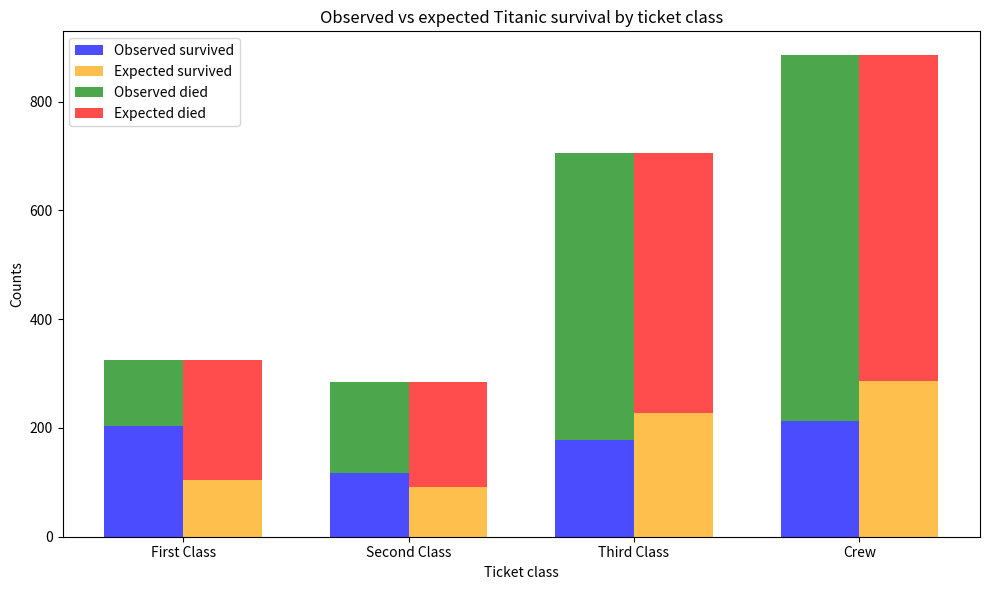

The matplotlib source for this figure:
"""Chi-square test of homogeneity: Titanic survival across ticket classes."""

import matplotlib.pyplot as plt
import numpy as np
from scipy import stats


def main() -> None:
    # Rows: First, Second, Third, Crew.  Columns: Survived, Died.
    observed = np.array([
        [203, 122],
        [118, 167],
        [178, 528],
        [212, 673],
    ])
    classes = ["First Class", "Second Class", "Third Class", "Crew"]

    chi_square, p_value, df, expected = stats.chi2_contingency(observed)
    alpha = 0.05
    critical_value = stats.chi2.ppf(1 - alpha, df)

    print(f"Chi-square statistic: {chi_square:.2f}")
    print(f"Degrees of freedom: {df}")
    print(f"p-value: {p_value:.3g}")
    print(f"Critical value: {critical_value:.2f}")
    if chi_square > critical_value:
        print("Reject H0: survival rates differ across ticket classes.")
    else:
        print("Fail to reject H0: no evidence that survival rates differ.")

    index = np.arange(len(classes))
    width = 0.35
    fig, ax = plt.subplots(figsize=(10, 6))
    ax.bar(index, observed[:, 0], width, label="Observed survived", color="blue", alpha=0.7)
    ax.bar(index + width, expected[:, 0], width, label="Expected survived", color="orange", alpha=0.7)
    ax.bar(index, observed[:, 1], width, bottom=observed[:, 0], label="Observed died", color="green", alpha=0.7)
    ax.bar(index + width, expected[:, 1], width, bottom=expected[:, 0], label="Expected died", color="red", alpha=0.7)
    ax.set_xlabel("Ticket class")
    ax.set_ylabel("Counts")
    ax.set_title("Observed vs expected Titanic survival by ticket class")
    ax.set_xticks(index + width / 2)
    ax.set_xticklabels(classes)
    ax.legend()
    plt.tight_layout()
    plt.show()


if __name__ == "__main__":
    main()
